2-way image classification set "dataset" from GitHub (MogusaShirose/mlai_project_final); label vocabulary: apple, strawberry.

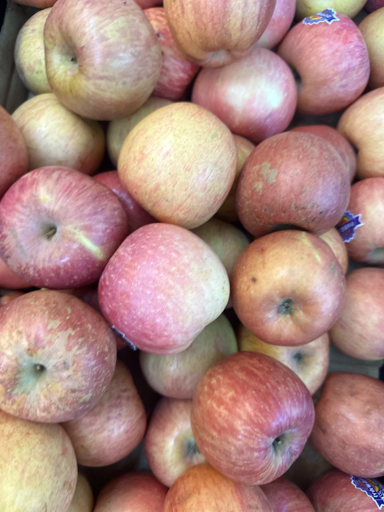
Label: apple

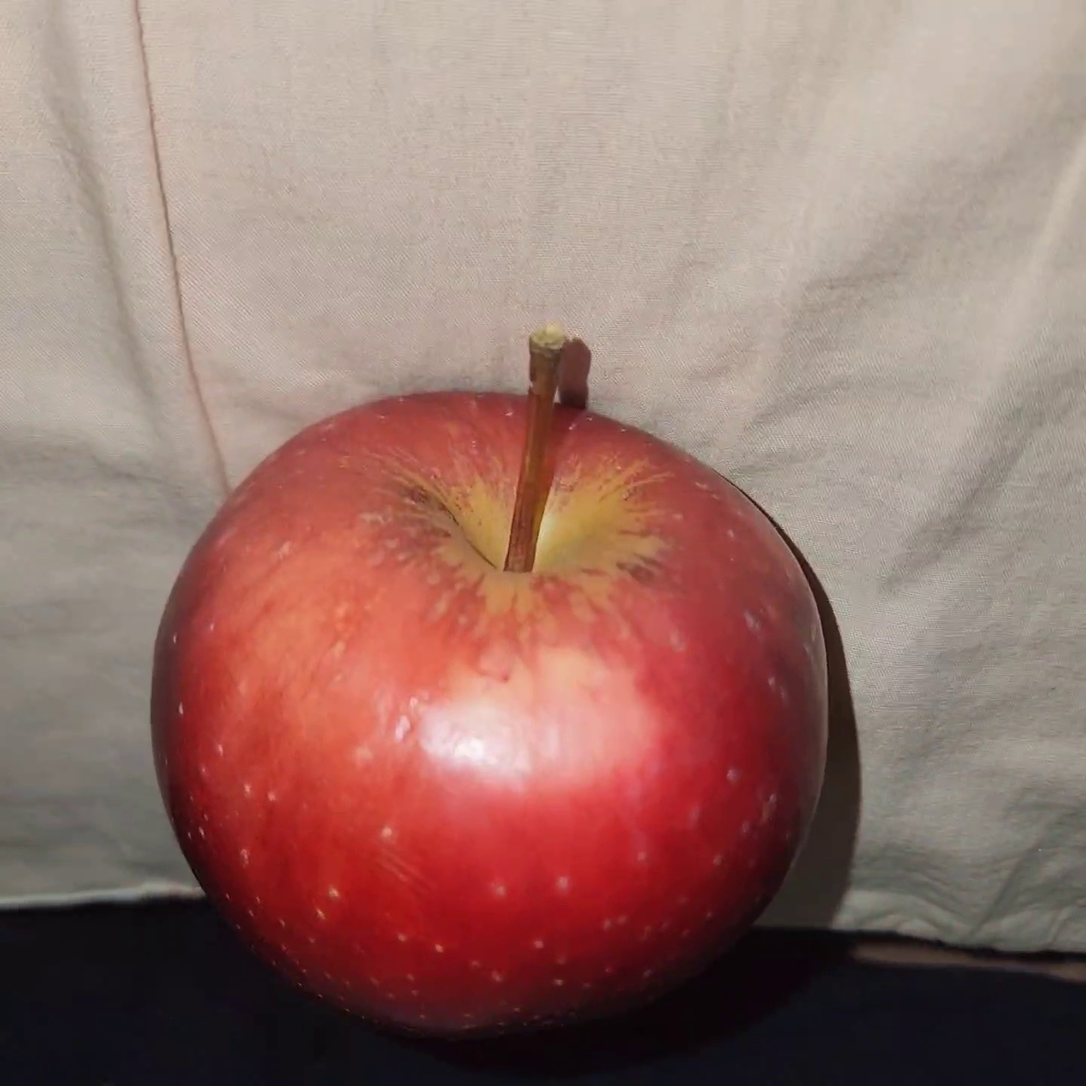
Label: apple

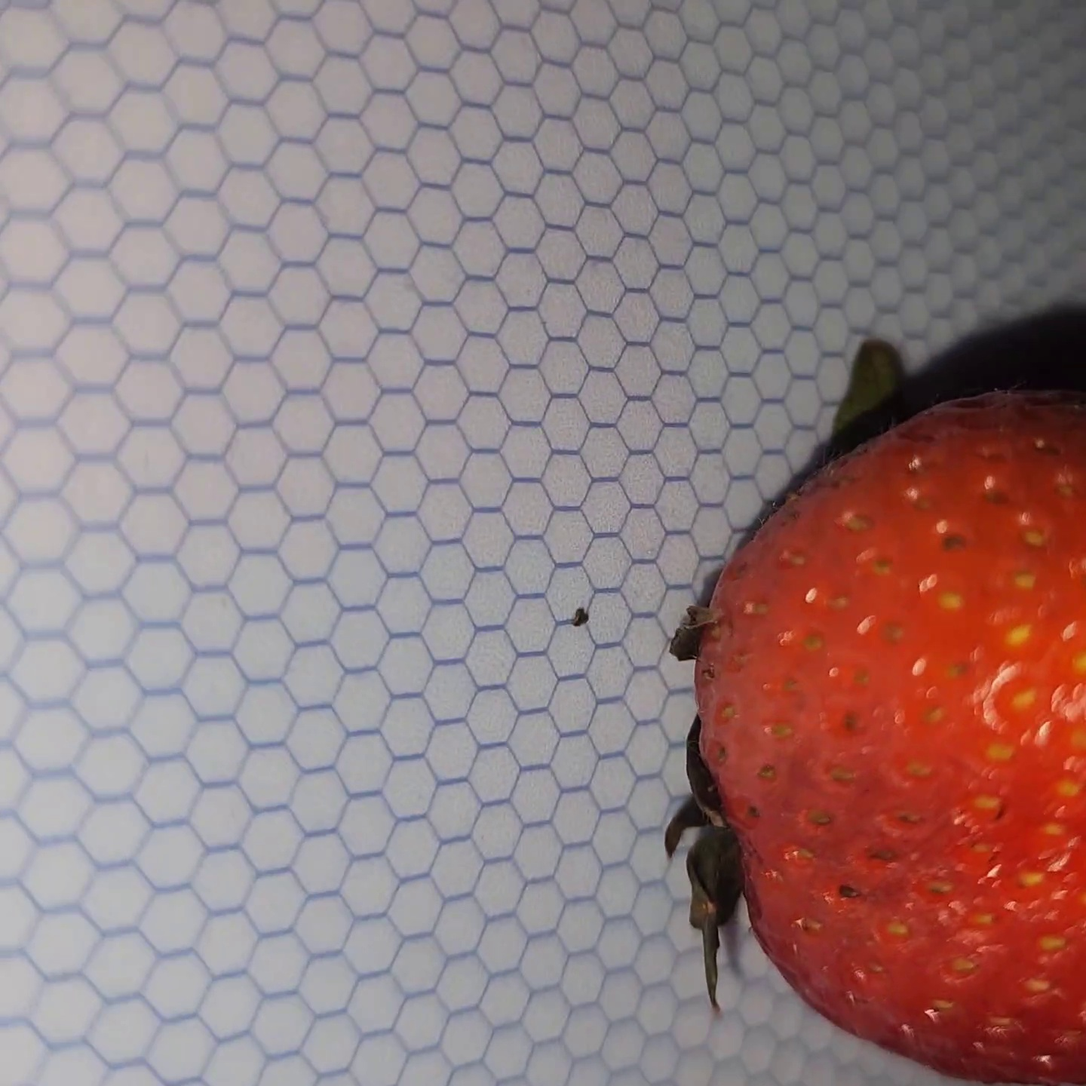
Label: strawberry

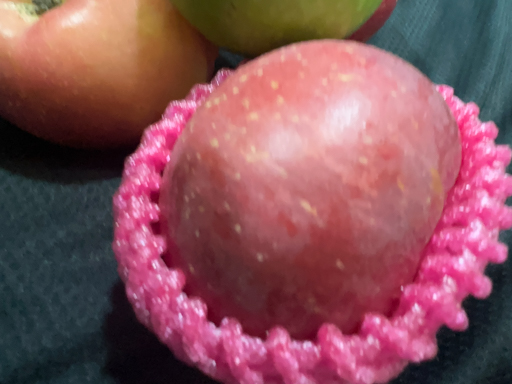
Label: apple

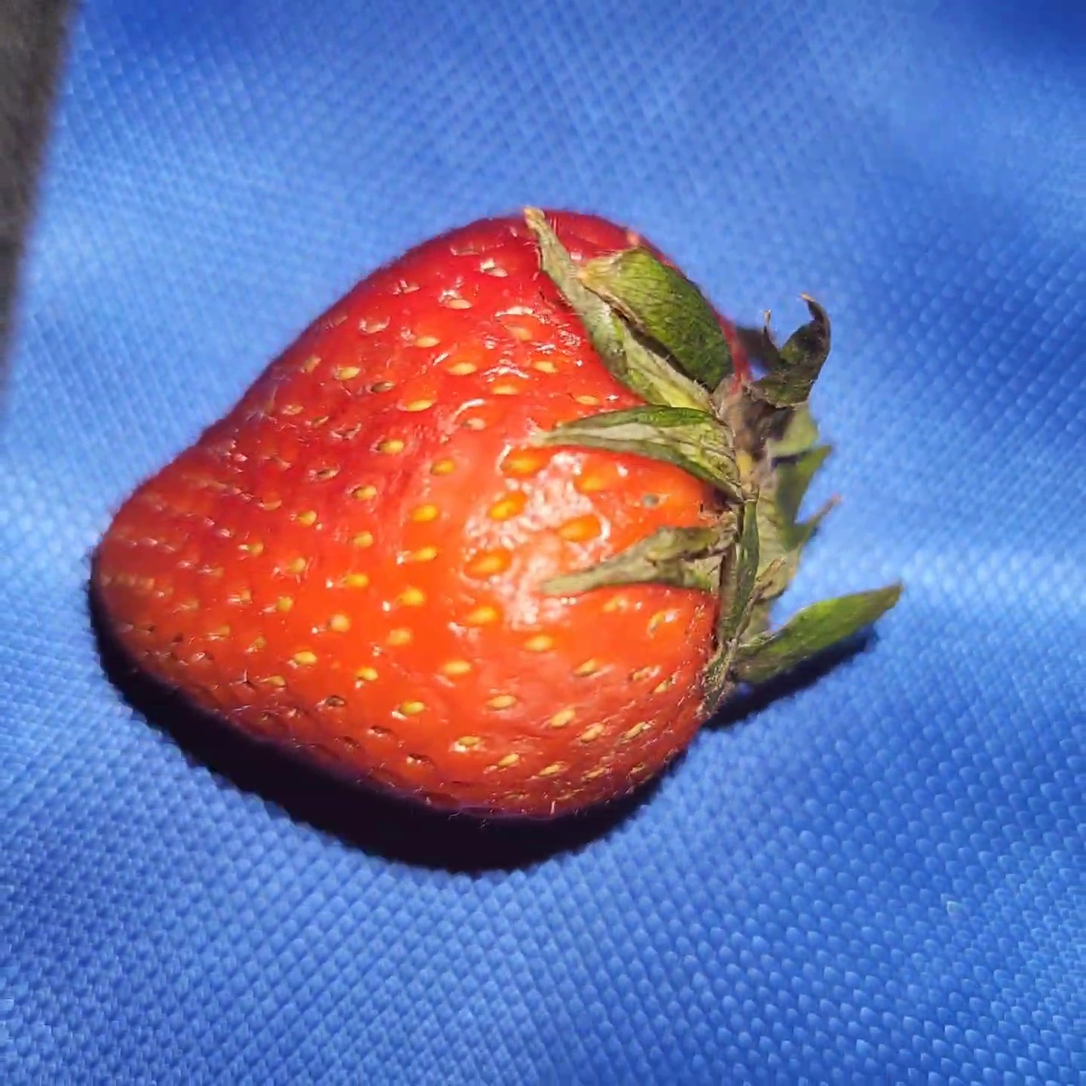
Label: strawberry

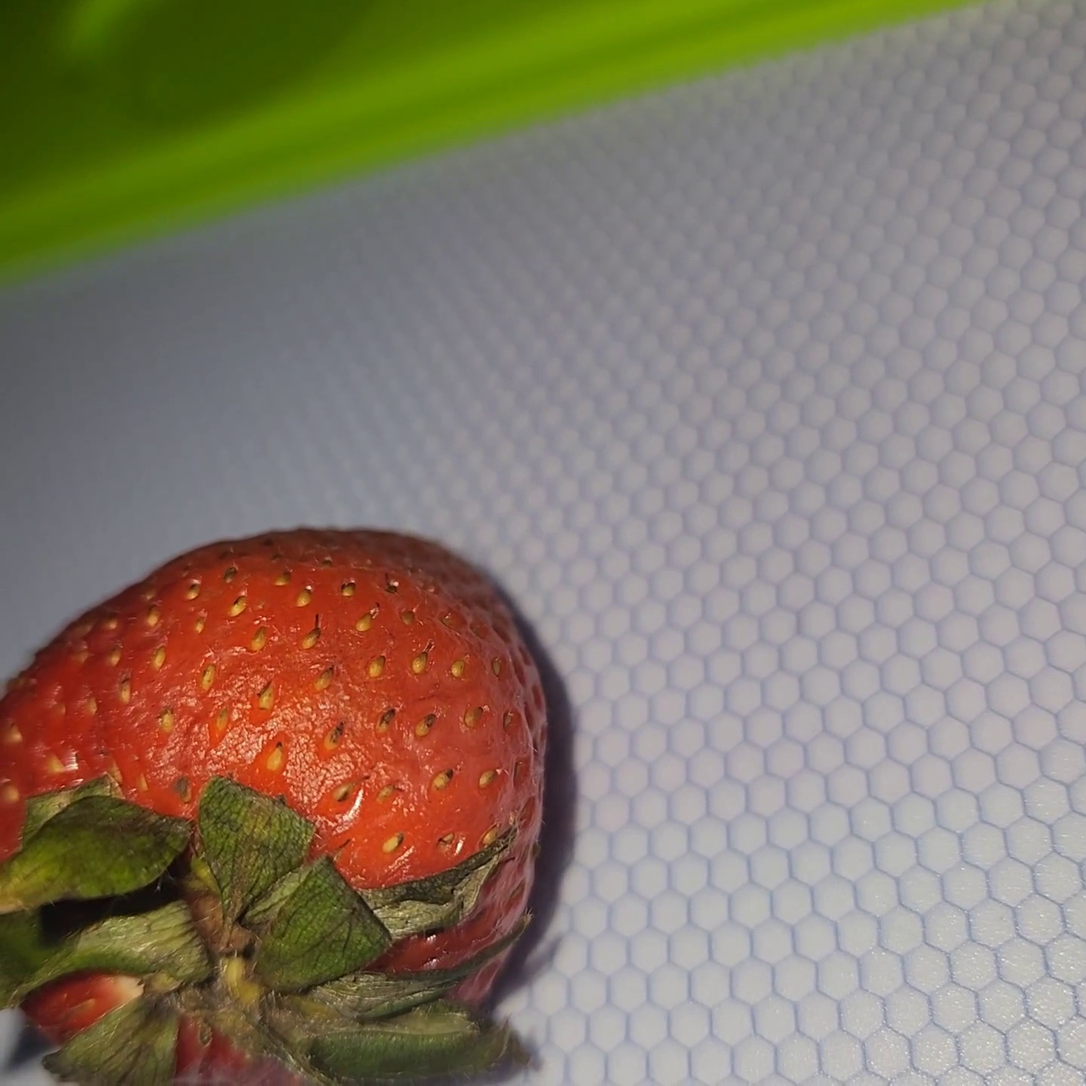
Label: strawberry
